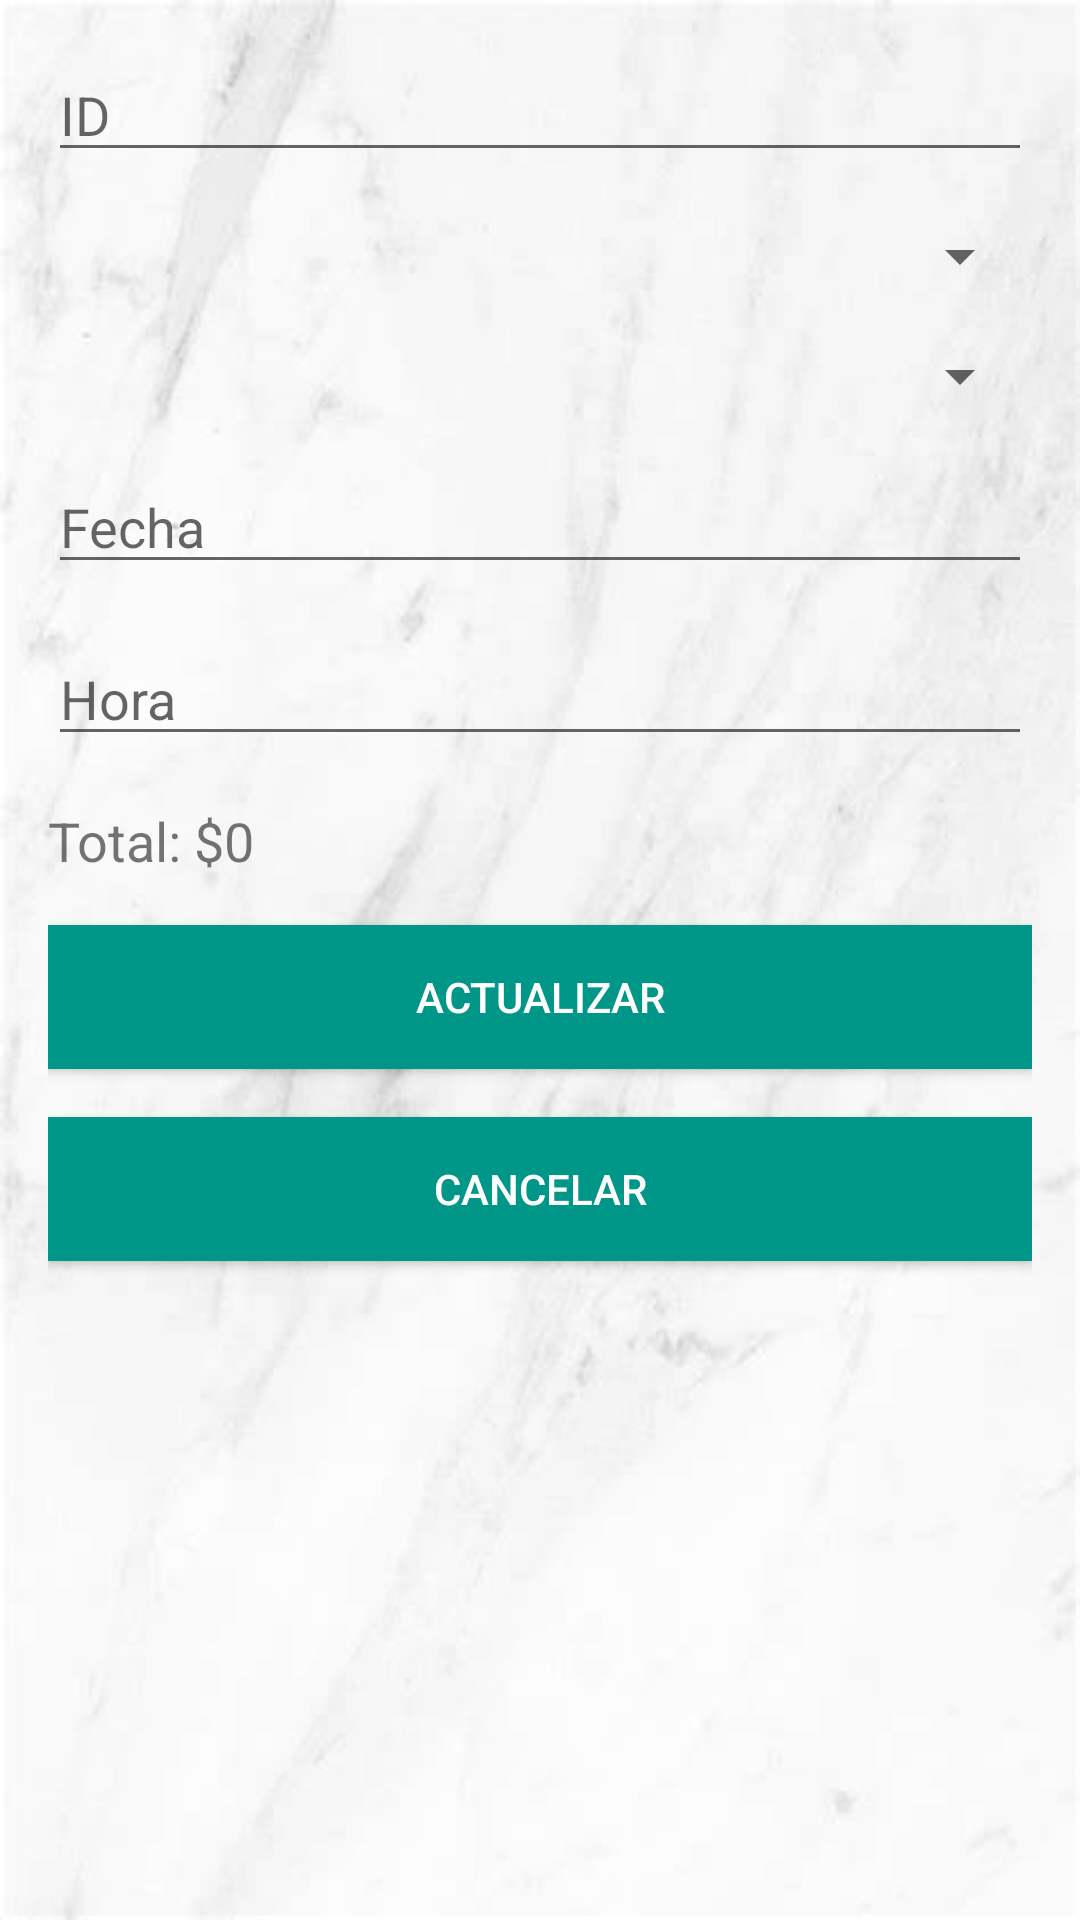

Produce the Android XML layout that renders to this screen, including the resource entries it uses.
<!-- AndroidManifest.xml: application theme ADOTheme -->
<!-- res/layout/activity_cambiar.xml -->
<?xml version="1.0" encoding="utf-8"?>
<LinearLayout xmlns:android="http://schemas.android.com/apk/res/android"
    xmlns:tools="http://schemas.android.com/tools"
    android:layout_width="match_parent"
    android:layout_height="match_parent"
    android:orientation="vertical"
    android:padding="16dp"
    tools:context=".ActivityCambiar">

    <EditText
        android:id="@+id/etId"
        android:layout_width="match_parent"
        android:layout_height="wrap_content"
        android:hint="@string/et_id_hint"
        android:layout_marginBottom="16dp"/>

    <Spinner
        android:id="@+id/spOrigen"
        android:layout_width="match_parent"
        android:layout_height="wrap_content"
        android:layout_marginBottom="16dp"
        android:prompt="@string/select_origen"/>

    <Spinner
        android:id="@+id/spDestino"
        android:layout_width="match_parent"
        android:layout_height="wrap_content"
        android:layout_marginBottom="16dp"
        android:prompt="@string/select_destino"/>

    <EditText
        android:id="@+id/etFecha"
        android:layout_width="match_parent"
        android:layout_height="wrap_content"
        android:hint="@string/et_fecha_hint"
        android:focusable="false"
        android:layout_marginBottom="16dp"/>

    <EditText
        android:id="@+id/etHora"
        android:layout_width="match_parent"
        android:layout_height="wrap_content"
        android:hint="@string/et_hora_hint"
        android:focusable="false"
        android:layout_marginBottom="16dp"/>

    <TextView
        android:id="@+id/tvTotal"
        android:layout_width="match_parent"
        android:layout_height="wrap_content"
        android:text="Total: $0"
        android:textSize="18sp"
        android:layout_marginBottom="16dp"/>

    <Button
        android:id="@+id/btnActualizar"
        android:layout_width="match_parent"
        android:layout_height="wrap_content"
        android:text="@string/btn_actualizar"/>

    <Button
        android:id="@+id/btnCancelar"
        android:layout_width="match_parent"
        android:layout_height="wrap_content"
        android:text="@string/btn_cancelar"
        android:layout_marginTop="16dp"/>
</LinearLayout>
<!-- resources referenced by this layout -->
<resources>
  <string name="btn_actualizar">Actualizar</string>
  <string name="btn_cancelar">Cancelar</string>
  <string name="et_fecha_hint">Fecha</string>
  <string name="et_hora_hint">Hora</string>
  <string name="et_id_hint">ID</string>
  <string name="select_destino">Seleccionar Destino</string>
  <string name="select_origen">Seleccionar Origen</string>
  <style name="ADOTheme" parent="Theme.AppCompat.Light.NoActionBar">
  
          <item name="android:windowBackground">@drawable/fondo</item>
          <item name="colorPrimary">@color/newColorPrimary</item>
          <item name="colorPrimaryDark">@color/newColorPrimaryDark</item>
          <item name="colorAccent">@color/newColorAccent</item>
          <item name="android:buttonStyle">@style/NewCustomButton</item>
  
      </style>
  <!-- drawable fondo: jpg bitmap (drawable, 14584 bytes) -->
  <color name="newColorPrimary">#009688</color>
  <color name="newColorPrimaryDark">#00796B</color>
  <color name="newColorAccent">#FF5722</color>
  <style name="NewCustomButton" parent="Widget.AppCompat.Button">
          <item name="android:background">@color/newButtonBackground</item>
          <item name="android:textColor">@color/newButtonTextColor</item>
      </style>
  <color name="newButtonBackground">#009688</color>
  <color name="newButtonTextColor">@color/white</color>
  <color name="white">#FFFFFFFF</color>
</resources>
